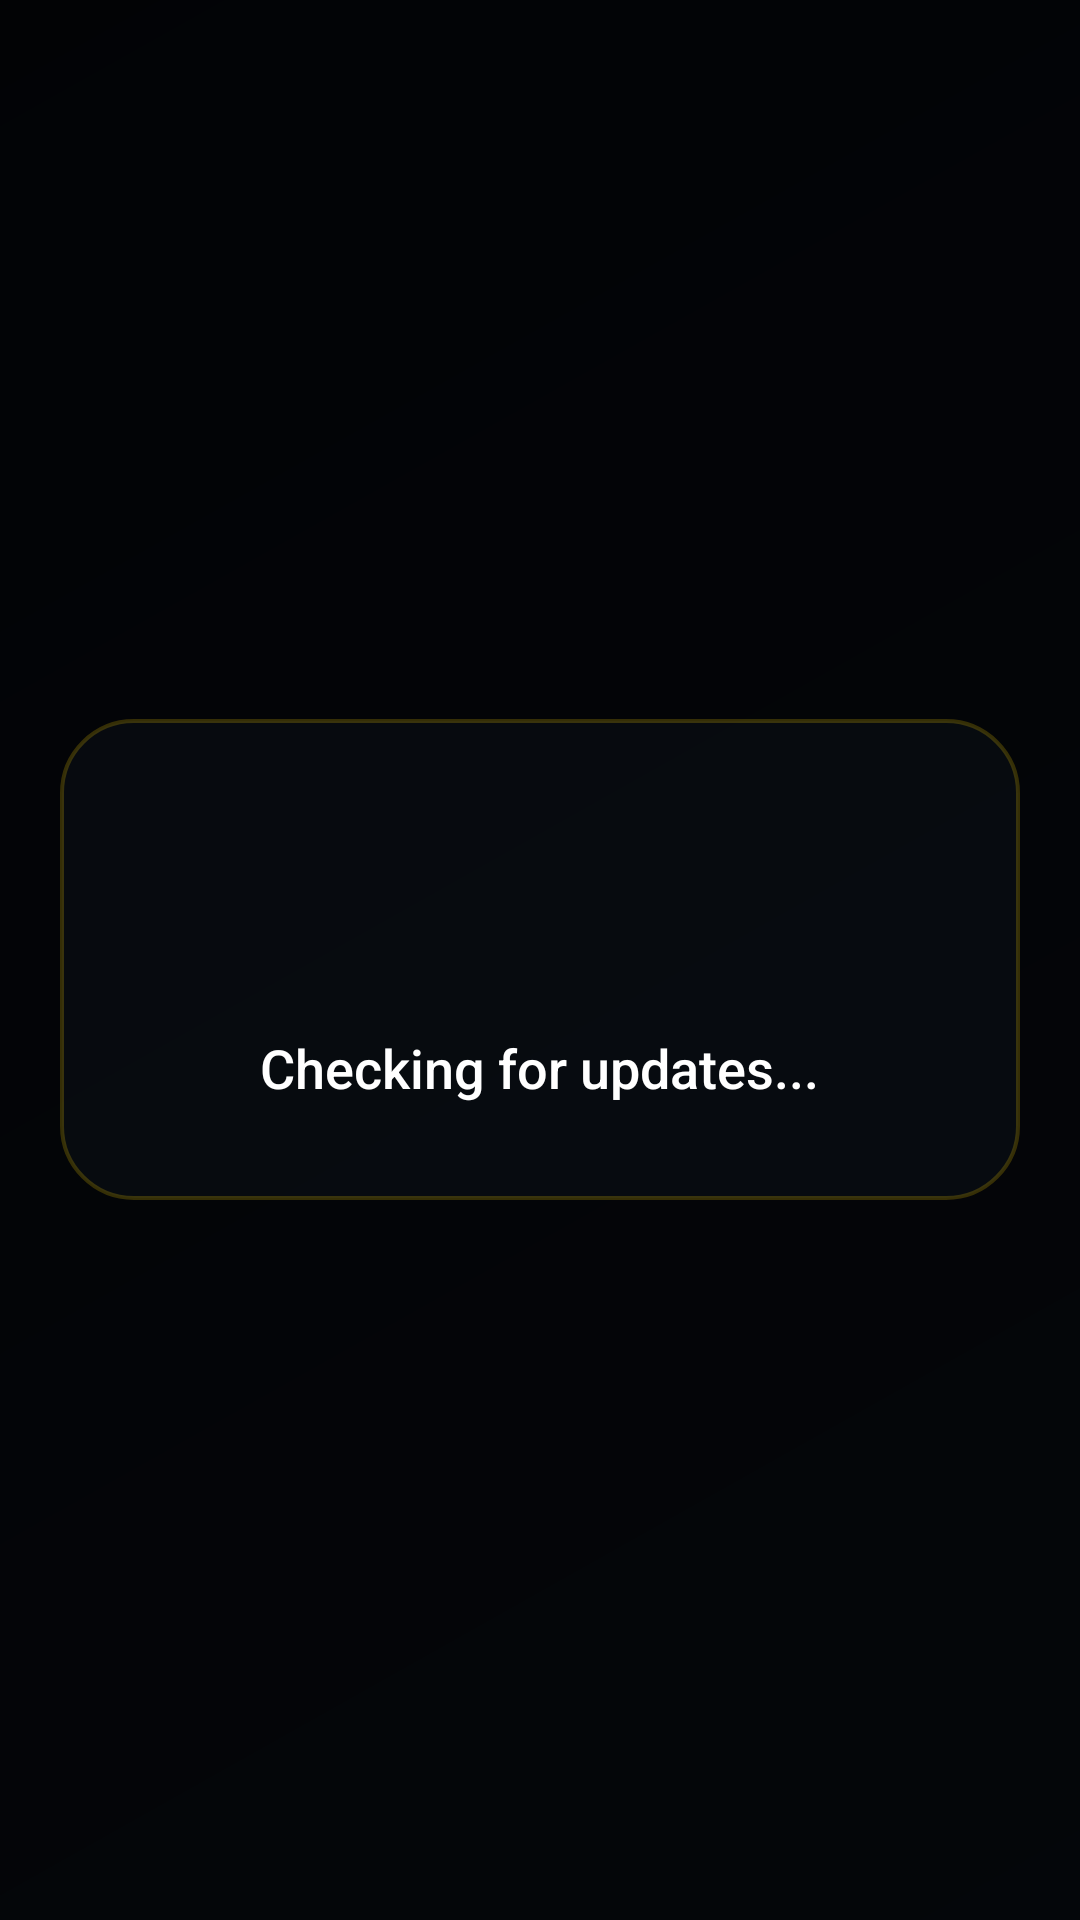

Layout XML and referenced resources for this Android screen:
<!-- AndroidManifest.xml: application theme Theme.MyTV1 -->
<!-- res/layout/dialog_checking.xml -->
<?xml version="1.0" encoding="utf-8"?>
<FrameLayout xmlns:android="http://schemas.android.com/apk/res/android"
    android:layout_width="match_parent"
    android:layout_height="match_parent"
    android:background="@color/overlay_background">

    <LinearLayout
        android:layout_width="320dp"
        android:layout_height="wrap_content"
        android:layout_gravity="center"
        android:background="@drawable/bg_premium_glass"
        android:orientation="vertical"
        android:padding="32dp"
        android:gravity="center"
        android:elevation="12dp">

        <ProgressBar
            android:layout_width="48dp"
            android:layout_height="48dp"
            android:indeterminate="true"
            android:indeterminateTint="@color/accent_gold"
            android:layout_marginBottom="24dp"/>

        <TextView
            android:layout_width="wrap_content"
            android:layout_height="wrap_content"
            android:text="Checking for updates..."
            android:textColor="@color/text_primary"
            android:textSize="18sp"
            android:fontFamily="sans-serif-medium"/>

    </LinearLayout>
</FrameLayout>
<!-- resources referenced by this layout -->
<resources>
  <color name="accent_gold">#FFD700</color>
  <color name="overlay_background">#B3000000</color>
  <color name="text_primary">#FFFFFF</color>
  <!-- drawable bg_premium_glass (drawable) -->
  <?xml version="1.0" encoding="utf-8"?>
  <shape xmlns:android="http://schemas.android.com/apk/res/android">
      <solid android:color="#AA0A0E14" />
      <corners android:radius="24dp" />
      <stroke android:width="1.2dp" android:color="#33FFD700" />
  </shape>
  <style name="Theme.MyTV1" parent="@style/Theme.Leanback">
          <item name="android:windowBackground">@drawable/bg_main_gradient</item>
          <item name="colorPrimary">@color/accent_gold</item>
          <item name="colorPrimaryDark">@color/accent_gold_dark</item>
          <item name="colorAccent">@color/accent_gold</item>
          <item name="android:textColorPrimary">@color/text_primary</item>
          <item name="android:textColorSecondary">@color/text_secondary</item>
      </style>
  <!-- drawable bg_main_gradient (drawable) -->
  <?xml version="1.0" encoding="utf-8"?>
  <shape xmlns:android="http://schemas.android.com/apk/res/android"
      android:shape="rectangle">
      <gradient
          android:angle="315"
          android:startColor="@color/background_start"
          android:endColor="@color/background_end"
          android:type="linear" />
  </shape>
  <color name="accent_gold_dark">#C5A600</color>
  <color name="text_secondary">#B0B0B0</color>
  <color name="background_start">#060B12</color>
  <color name="background_end">#0F1520</color>
</resources>
